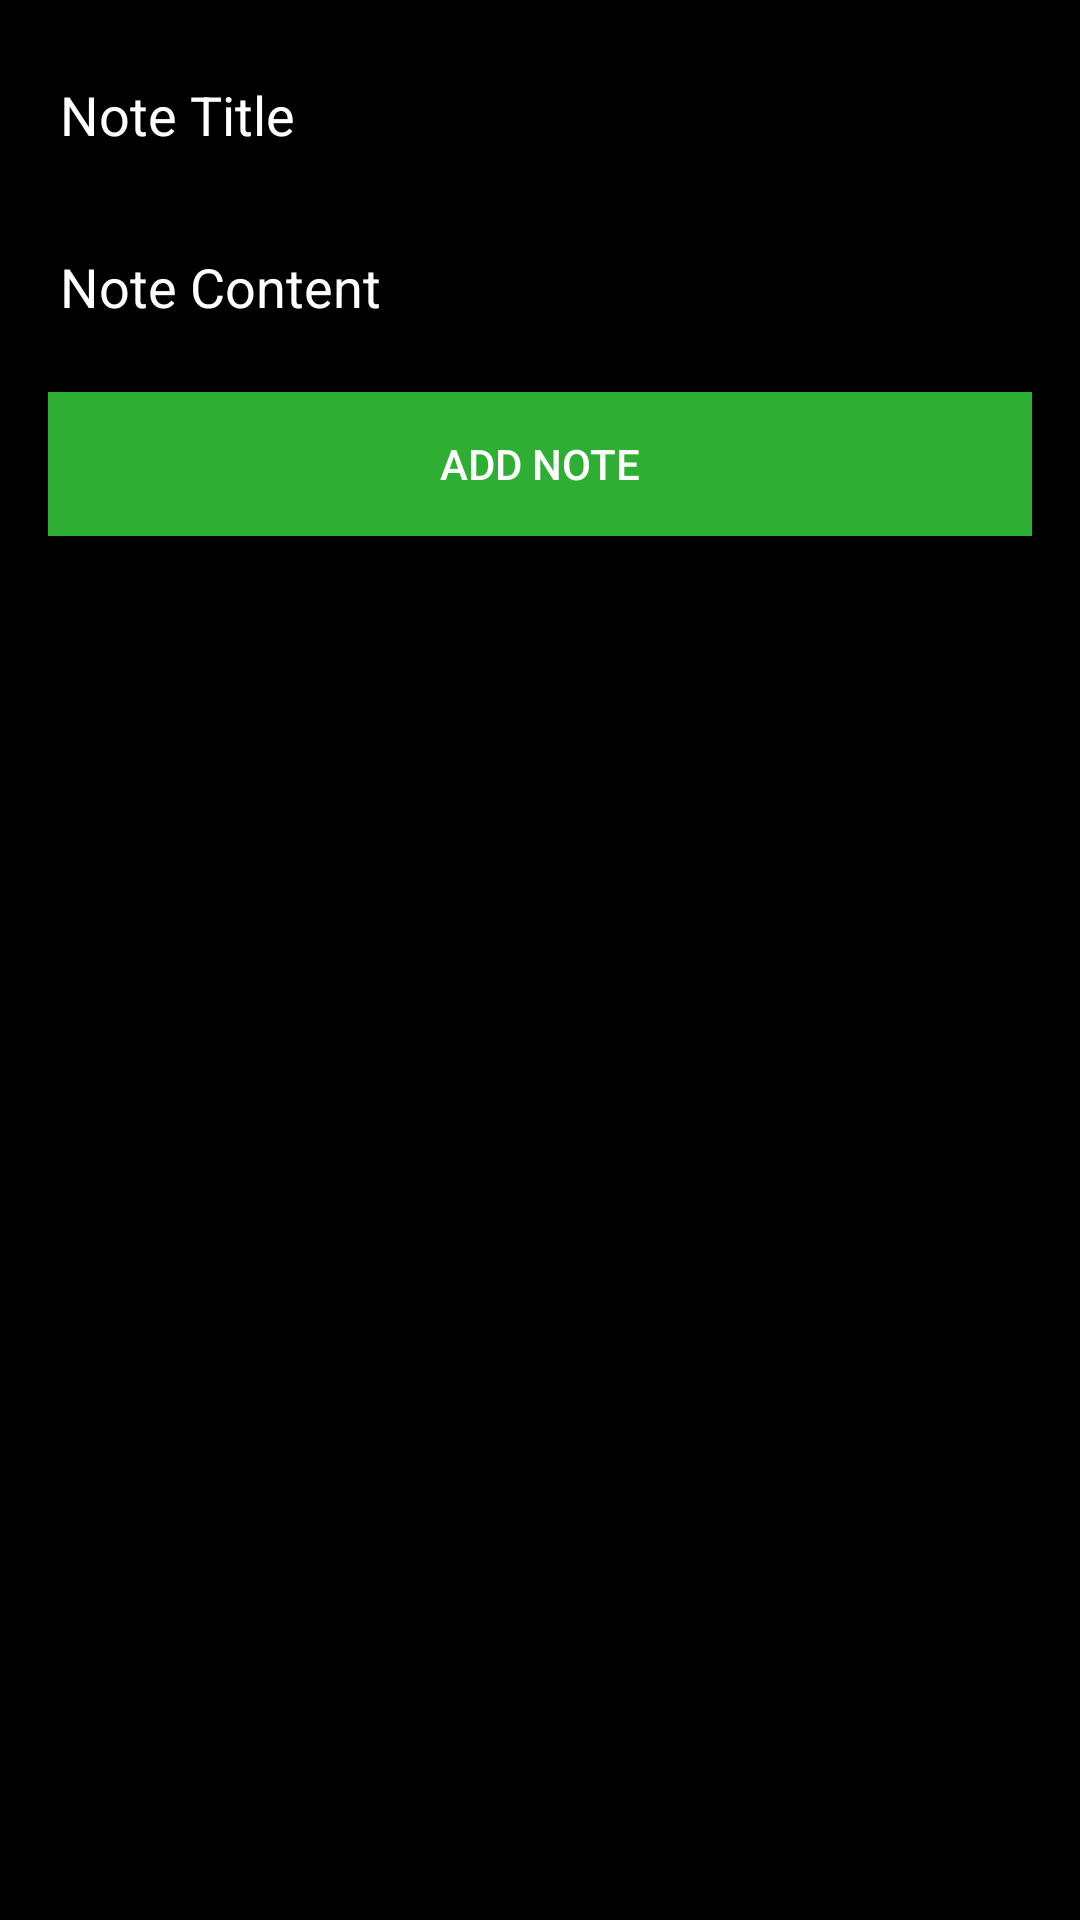

Layout XML and referenced resources for this Android screen:
<!-- AndroidManifest.xml: application theme Theme.NoteSavingRoomKotlin -->
<!-- res/layout/fragment_add_note.xml -->
<?xml version="1.0" encoding="utf-8"?>
<androidx.constraintlayout.widget.ConstraintLayout xmlns:android="http://schemas.android.com/apk/res/android"
    xmlns:app="http://schemas.android.com/apk/res-auto"
    xmlns:tools="http://schemas.android.com/tools"
    android:layout_width="match_parent"
    android:layout_height="match_parent"
    android:background="@color/black"
    tools:context=".fragments.AddNoteFragment">


    <EditText
        android:id="@+id/noteTitle_EditText"
        android:layout_width="match_parent"
        android:layout_height="wrap_content"
        android:layout_margin="16dp"
        android:autofillHints="text"
        android:hint="Note Title"
        android:inputType="text"
        android:textColor="@color/white"
        android:textColorHint="@color/white"
        app:layout_constraintEnd_toEndOf="parent"
        app:layout_constraintHorizontal_bias="0.5"
        app:layout_constraintStart_toStartOf="parent"
        app:layout_constraintTop_toTopOf="parent" />

    <EditText
        android:id="@+id/noteDescription_EditText"
        android:layout_width="match_parent"
        android:layout_height="wrap_content"
        android:layout_margin="16dp"
        android:autofillHints="text"
        android:hint="Note Content"
        android:inputType="text"
        android:textColor="@color/white"
        android:textColorHint="@color/white"
        app:layout_constraintEnd_toEndOf="parent"
        app:layout_constraintHorizontal_bias="0.5"
        app:layout_constraintStart_toStartOf="parent"
        app:layout_constraintTop_toBottomOf="@+id/noteTitle_EditText" />


    <Button
        android:id="@+id/addNote_Button"
        android:layout_width="match_parent"
        android:layout_height="wrap_content"
        android:layout_margin="16dp"
        android:background="@color/green"
        android:text="Add Note"
        android:textColor="@color/white"
        android:drawableLeft="@drawable/ic_check"
        android:paddingStart="128dp"
        android:paddingEnd="128dp"
        app:layout_constraintEnd_toEndOf="parent"
        app:layout_constraintHorizontal_bias="0.5"
        app:layout_constraintStart_toStartOf="parent"
        app:layout_constraintTop_toBottomOf="@+id/noteDescription_EditText" />


    <ImageView
        android:layout_width="300dp"
        android:layout_height="300dp"
        android:padding="32dp"
        android:src="@drawable/ic_note_add_visual"
        app:layout_constraintBottom_toBottomOf="parent"
        app:layout_constraintEnd_toEndOf="parent"
        app:layout_constraintStart_toStartOf="parent"
        app:layout_constraintTop_toBottomOf="@+id/addNote_Button"
        android:contentDescription="visual" />




</androidx.constraintlayout.widget.ConstraintLayout>
<!-- resources referenced by this layout -->
<resources>
  <color name="black">#FF000000</color>
  <color name="green">#2EAF33</color>
  <color name="white">#FFFFFFFF</color>
  <style name="Theme.NoteSavingRoomKotlin" parent="Theme.AppCompat.DayNight.DarkActionBar">
          
          <item name="colorPrimary">@color/green</item>
          <item name="colorPrimaryVariant">@color/green</item>
          <item name="colorOnPrimary">@color/white</item>
          
          <item name="android:statusBarColor" tools:targetApi="l">?attr/colorPrimaryVariant</item>
          
      </style>
</resources>
